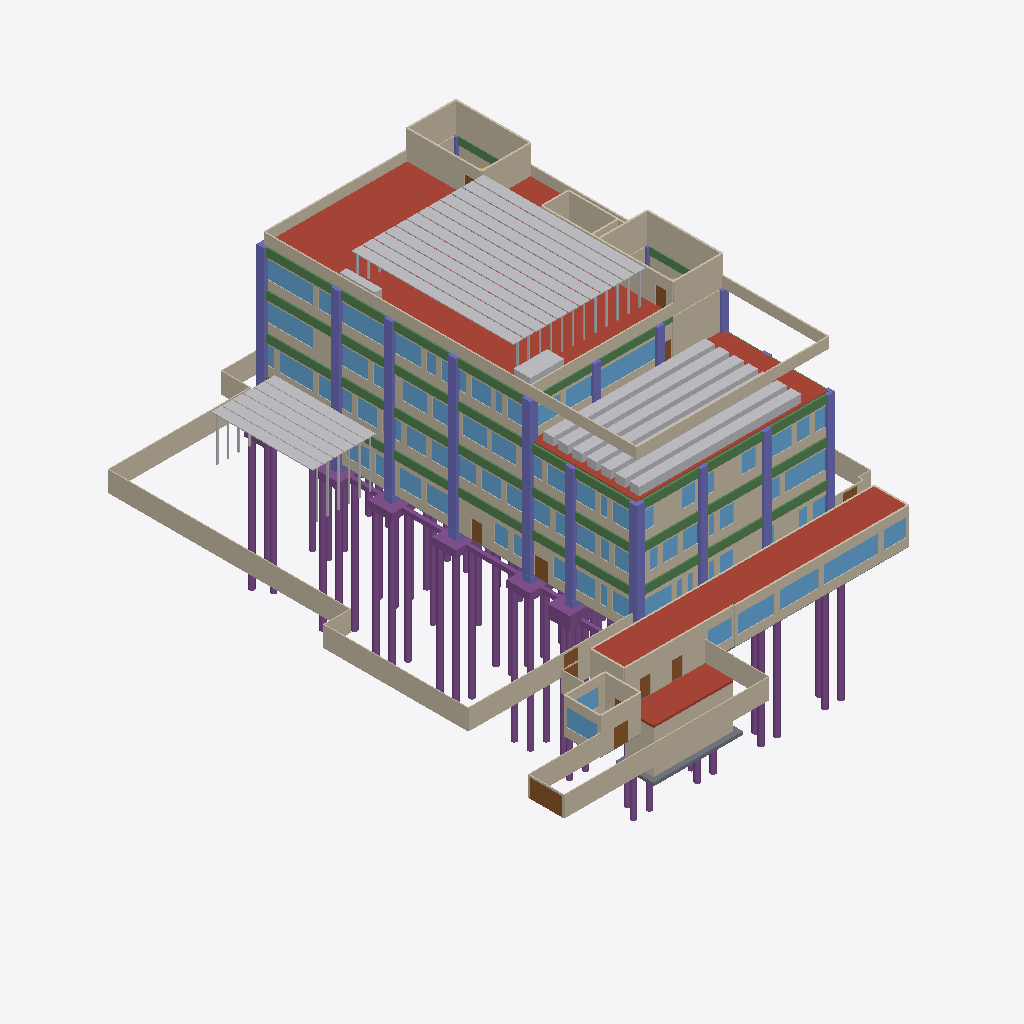
Isometric view of an IFC building model (IFC-SPF (STEP), schema IFC4, length unit metre), seen from the south-west, elements coloured by IFC class (only those large enough to see are counted): 107 walls (beige), 80 windows (light blue), 53 piles (purple), 45 columns (violet), 37 beams (green), 31 other elements (light grey), 12 doors (brown), 11 footings (purple), 4 roofs (red-brown), 4 slabs (grey).
Extent 47.6 m × 59.4 m × 38.1 m (x, y, z). Storeys (9): CIM-PIL at -17.35 m; CIM at -2.45 m; BT at -1.50 m; EXT at 0.00 m; P1 at 0.00 m; P2 at 4.50 m; P3 at 8.70 m; P4 at 12.90 m; CUB at 17.10 m. Elements (4222): 955 IfcWall, 704 IfcMedicalDevice, 506 IfcCovering, 334 IfcFurniture, 310 IfcDoor, 259 IfcSanitaryTerminal, 187 IfcBeam, 146 IfcPile, 132 IfcColumn, 126 IfcWindow, 124 IfcElectricAppliance, 93 IfcSlab.

HEADER;
FILE_DESCRIPTION(('ViewDefinition [DesignTransferView_V1.0]','Torre del hospital de Yondó, ARQ + EST + CIM + FIJO + DOT. Modelo de prefactibilidad: no reemplaza los diseños firmados.'),'2;1');
FILE_NAME('torre_hospital.ifc','2026-10-25T00:00:00',('Equipo F (BIM), Atlas Yondó 2028'),('Atlas Yondó 2028'),'scripts/bim/exportar_ifc.py','Atlas Yondó 2028 exportar_ifc 1.0','');
FILE_SCHEMA(('IFC4'));
ENDSEC;
DATA;
#20=IFCPROJECT('1lRqS7Js1NxghTVtO3PuF4',$,'Torre de servicios de primer nivel - Hospital Héctor Abad Gómez (Yondó)','Modelo de prefactibilidad: no reemplaza los diseños firmados. cálculo propio (modelo de prefactibilidad sobre el anteproyecto de B y el prediseño de A)',$,'Atlas Yondó 2028: modelo BIM federado (arquitectura, estructura, cimentación, equipamiento fijo y dotación)','Prefactibilidad',(#16),#13);
#22=IFCSITE('12VfsiQvLTL9NvpUO9t1Kx',$,'Predio del Hospital Héctor Abad Gómez','Yondó, Antioquia (Colombia)',$,#21,$,'Lote de la torre',.ELEMENT.,(7,0,18,975600),(-73,-54,-52,-549200),75.0,$,$);
#24=IFCBUILDING('1KeelA7jTNww$eU6BS7ePD',$,'Torre de servicios de primer nivel','Modelo BIM federado de la torre de servicios de primer nivel (Hospital Héctor Abad Gómez, Yondó)',$,#23,$,'Torre del hospital',.ELEMENT.,75.0,$,$);
#30=IFCBUILDINGSTOREY('1aCvpAIKLJJeDfLQ6jRhC3',$,'CIM-PIL','Cimentación profunda: pilotes',$,#29,$,'Cimentación profunda: pilotes',.ELEMENT.,-17.35);
#34=IFCBUILDINGSTOREY('1mU4R20DzLBRFswqsk4Qr3',$,'CIM','Cimentación: arranques, dados y losas de pilotes, vigas de amarre, contrapiso, fosos y cisternas',$,#33,$,'Cimentación: arranques, dados y losas de pilotes, vigas de amarre, contrapiso, fosos y cisternas',.ELEMENT.,-2.45);
#38=IFCBUILDINGSTOREY('2qTlH0B7fKVOfETZ3lCaSw',$,'BT','Bloque técnico, patio de servicio y pasaje (cota -1,50)',$,#37,$,'Bloque técnico, patio de servicio y pasaje (cota -1,50)',.ELEMENT.,-1.5);
#41=IFCBUILDINGSTOREY('1XzfsEbVXOGBCstVNdQFz6',$,'EXT','Exteriores inmediatos (cota 0): bahía, patios, plaza y galería',$,#40,$,'Exteriores inmediatos (cota 0): bahía, patios, plaza y galería',.ELEMENT.,0.0);
#44=IFCBUILDINGSTOREY('2xFwVN7UnTFuyBl0f55yXv',$,'P1','Piso 1: urgencias, rayos X, toma de muestras, vestíbulo y admisiones',$,#43,$,'Piso 1: urgencias, rayos X, toma de muestras, vestíbulo y admisiones',.ELEMENT.,0.0);
#48=IFCBUILDINGSTOREY('2z7a_LpBDGOAm5beudxbjX',$,'P2','Piso 2: consulta externa, laboratorio clínico, farmacia, vacunación, ecografía y citologías',$,#47,$,'Piso 2: consulta externa, laboratorio clínico, farmacia, vacunación, ecografía y citologías',.ELEMENT.,4.5);
#52=IFCBUILDINGSTOREY('2GSkPihR9OPRQ3iLv80Fho',$,'P3','Piso 3: hospitalización, partos (TPR) y central de esterilización',$,#51,$,'Piso 3: hospitalización, partos (TPR) y central de esterilización',.ELEMENT.,8.7);
#56=IFCBUILDINGSTOREY('2$1BC2u5fNe9UtcEBrhyco',$,'P4','Piso 4: terapias, odontología, consultorios, telesalud y expansión',$,#55,$,'Piso 4: terapias, odontología, consultorios, telesalud y expansión',.ELEMENT.,12.9);
#60=IFCBUILDINGSTOREY('3T3RrsROrJBeQEJMXHnchy',$,'CUB','Cubierta técnica (piso 4) y terraza del piso 3 sur',$,#59,$,'Cubierta técnica (piso 4) y terraza del piso 3 sur',.ELEMENT.,17.1);
#18375=IFCSLAB('0ALYFZnsTRa8bVbEtH5dtc',$,'Cubierta impermeabilizada del piso 4 (sin las casetas de las escaleras)',$,$,#59,#18374,'CUB-P4',.ROOF.);
#17995=IFCSLAB('2f1RQEoVDO8fOJxt7YDGia',$,'Cubierta del bloque técnico',$,$,#37,#17994,'BT-CUB',.ROOF.);
#201=IFCWALL('04tJMGsunJ5hUH9sRrHYx_',$,'Muro de borde del área exterior','borde del área exterior: malla del cerramiento del predio sobre muro bajo, muro de contención o borde de patio (torre_hospital.json → elementos)','CERRAMIENTO',#40,#200,'EXT-M-0012',.USERDEFINED.);
#17535=IFCWALL('1qh2$5GgHLVQs7RZGrdqDi',$,'Muro de borde del área exterior','borde del área exterior: malla del cerramiento del predio sobre muro bajo, muro de contención o borde de patio (torre_hospital.json → elementos)','CERRAMIENTO',#37,#17534,'BT-M-0001',.USERDEFINED.);
#17604=IFCWALL('3trHmKX0DILAqw3QELPxoz',$,'Muro de ladrillo a la vista de 15 cm','ladrillo a la vista de 15 cm con pañete interior',$,#37,#17603,'BT-M-0017',.STANDARD.);
#153=IFCWALL('1aHULSnejJ3P2rfkM$Tk2N',$,'Muro de borde del área exterior','borde del área exterior: malla del cerramiento del predio sobre muro bajo, muro de contención o borde de patio (torre_hospital.json → elementos)','CERRAMIENTO',#40,#152,'EXT-M-0002',.USERDEFINED.);
#42340=IFCSOLARDEVICE('0RVIHBbfnMPf7PiKsq$rN4',$,'Fila de módulos fotovoltaicos sobre estructura','Autogeneración (CREG 174 de 2021; presupuesto.json 19.05)',$,#59,#42339,'U-cubierta-ba7b7e-013',.SOLARPANEL.);
#18385=IFCSLAB('3lS5mEFPrPqQYgSMhvQBKs',$,'Cubierta impermeabilizada de la terraza del piso 3',$,$,#55,#18384,'CUB-P3',.ROOF.);
#145=IFCWALL('01Lrq2tUDHAAOCl_sG2WZ0',$,'Muro de borde del área exterior','borde del área exterior: malla del cerramiento del predio sobre muro bajo, muro de contención o borde de patio (torre_hospital.json → elementos)','CERRAMIENTO',#40,#144,'EXT-M-0001',.USERDEFINED.);
#42347=IFCSOLARDEVICE('0EocTYvAnJEwdqNQi8I0Z9',$,'Fila de módulos fotovoltaicos sobre estructura','Autogeneración (CREG 174 de 2021; presupuesto.json 19.05)',$,#59,#42346,'U-cubierta-ba7b7e-014',.SOLARPANEL.);
#30574=IFCSLAB('1_uc5pJwHOFwjgvls1fAVt',$,'Tapa de las cisternas','estructura independiente de la torre (bajo el patio del bloque técnico); compartimientos de 40, 30 y 20 m³ útiles; la tapa queda a la cota del patio de servicio (-1,50 m) y el fondo a -6,90 m. concret',$,#33,#30573,'CIS-1-T',.ROOF.);
#18126=IFCWALL('2PRpgvNrDJQRsbUKBh6Mqg',$,'Muro de antepecho de cubierta de 1,20 m','antepecho de cubierta de 1,20 m con baranda (programa.json → pisos_y_alturas.parapeto = 18,3 m)',$,#59,#18125,'CUB-M-0001',.PARAPET.);
#42368=IFCSOLARDEVICE('2in9MvdlHUTw_1zm9zhVOC',$,'Fila de módulos fotovoltaicos sobre estructura','Autogeneración (CREG 174 de 2021; presupuesto.json 19.05)',$,#59,#42367,'U-cubierta-ba7b7e-017',.SOLARPANEL.);
#42382=IFCSOLARDEVICE('3q5MvdAovR3fEeIzKPe8U5',$,'Fila de módulos fotovoltaicos sobre estructura','Autogeneración (CREG 174 de 2021; presupuesto.json 19.05)',$,#59,#42381,'U-cubierta-ba7b7e-019',.SOLARPANEL.);
#42361=IFCSOLARDEVICE('174UYdCW9Koe8PQ2eIquzu',$,'Fila de módulos fotovoltaicos sobre estructura','Autogeneración (CREG 174 de 2021; presupuesto.json 19.05)',$,#59,#42360,'U-cubierta-ba7b7e-016',.SOLARPANEL.);
#42375=IFCSOLARDEVICE('2Y3g50RFfGsAMsKFAzkhON',$,'Fila de módulos fotovoltaicos sobre estructura','Autogeneración (CREG 174 de 2021; presupuesto.json 19.05)',$,#59,#42374,'U-cubierta-ba7b7e-018',.SOLARPANEL.);
#248=IFCWALL('1yA1Hljo1QdQsOTfd6YeoD',$,'Muro de borde del área exterior','borde del área exterior: malla del cerramiento del predio sobre muro bajo, muro de contención o borde de patio (torre_hospital.json → elementos)','CERRAMIENTO',#40,#247,'EXT-M-0029',.USERDEFINED.);
#30566=IFCWALL('1a_Hf9rDPJFPtsE$1gNhh9',$,'Muros y tabiques de las cisternas','estructura independiente de la torre (bajo el patio del bloque técnico); compartimientos de 40, 30 y 20 m³ útiles; la tapa queda a la cota del patio de servicio (-1,50 m) y el fondo a -6,90 m. concret',$,#33,#30565,'CIS-1-M',.STANDARD.);
#42167=IFCSOLARDEVICE('20uzNhcfjH7f_ydsBEq1FW',$,'Fila de módulos fotovoltaicos sobre estructura','Autogeneración (CREG 174 de 2021; presupuesto.json 19.05)',$,#59,#42166,'U-cubierta-ba7b7e-001',.SOLARPANEL.);
#42182=IFCSOLARDEVICE('3GUs758N1Od9c1fqRJtkph',$,'Fila de módulos fotovoltaicos sobre estructura','Autogeneración (CREG 174 de 2021; presupuesto.json 19.05)',$,#59,#42181,'U-cubierta-ba7b7e-002',.SOLARPANEL.);
#42272=IFCSOLARDEVICE('1LwSxQTDDL$Pk$lTUFSZju',$,'Fila de módulos fotovoltaicos sobre estructura','Autogeneración (CREG 174 de 2021; presupuesto.json 19.05)',$,#59,#42271,'U-cubierta-ba7b7e-008',.SOLARPANEL.);
#42302=IFCSOLARDEVICE('0TQa7TTgbHAul2VZzG0gNW',$,'Fila de módulos fotovoltaicos sobre estructura','Autogeneración (CREG 174 de 2021; presupuesto.json 19.05)',$,#59,#42301,'U-cubierta-ba7b7e-010',.SOLARPANEL.);
#42317=IFCSOLARDEVICE('23PbaqPnbSgeIiDfImMb$3',$,'Fila de módulos fotovoltaicos sobre estructura','Autogeneración (CREG 174 de 2021; presupuesto.json 19.05)',$,#59,#42316,'U-cubierta-ba7b7e-011',.SOLARPANEL.);
#42287=IFCSOLARDEVICE('2m0xVUmtjMlRxUgnYMgmqX',$,'Fila de módulos fotovoltaicos sobre estructura','Autogeneración (CREG 174 de 2021; presupuesto.json 19.05)',$,#59,#42286,'U-cubierta-ba7b7e-009',.SOLARPANEL.);
#42332=IFCSOLARDEVICE('0pbBqhtdHLDB6ezN6sQZ4a',$,'Fila de módulos fotovoltaicos sobre estructura','Autogeneración (CREG 174 de 2021; presupuesto.json 19.05)',$,#59,#42331,'U-cubierta-ba7b7e-012',.SOLARPANEL.);
#18188=IFCWALL('166afpGavHCuuCr6BjdkBa',$,'Muro de mampostería del núcleo separada de la estructura','mampostería del núcleo separada de la estructura: bloque de concreto de 15 cm de celdas llenas con pañete en las dos caras (2 h de resistencia al fuego en las escaleras: NSR-10 Tabla J.3.4-3, por conf',$,#59,#18187,'CUB-M-0010',.STANDARD.);
#42242=IFCSOLARDEVICE('18HTW7ChnPsfnkhcmAyXHE',$,'Fila de módulos fotovoltaicos sobre estructura','Autogeneración (CREG 174 de 2021; presupuesto.json 19.05)',$,#59,#42241,'U-cubierta-ba7b7e-006',.SOLARPANEL.);
#42257=IFCSOLARDEVICE('3sCNlVRknLk8dTe_qqbB_2',$,'Fila de módulos fotovoltaicos sobre estructura','Autogeneración (CREG 174 de 2021; presupuesto.json 19.05)',$,#59,#42256,'U-cubierta-ba7b7e-007',.SOLARPANEL.);
#42227=IFCSOLARDEVICE('1iszloTYnOM90mVd$JAD4l',$,'Fila de módulos fotovoltaicos sobre estructura','Autogeneración (CREG 174 de 2021; presupuesto.json 19.05)',$,#59,#42226,'U-cubierta-ba7b7e-005',.SOLARPANEL.);
#42197=IFCSOLARDEVICE('12Axo_LVjTGhCtktZ5etAj',$,'Fila de módulos fotovoltaicos sobre estructura','Autogeneración (CREG 174 de 2021; presupuesto.json 19.05)',$,#59,#42196,'U-cubierta-ba7b7e-003',.SOLARPANEL.);
#18297=IFCWALL('2qc2ayVlzLFf2tPcPwoq7Y',$,'Muro de mampostería del núcleo separada de la estructura','mampostería del núcleo separada de la estructura: bloque de concreto de 15 cm de celdas llenas con pañete en las dos caras (2 h de resistencia al fuego en las escaleras: NSR-10 Tabla J.3.4-3, por conf',$,#59,#18296,'CUB-M-0030',.STANDARD.);
#42212=IFCSOLARDEVICE('0jm_nrB2fHLPZ$T7nL8N4b',$,'Fila de módulos fotovoltaicos sobre estructura','Autogeneración (CREG 174 de 2021; presupuesto.json 19.05)',$,#59,#42211,'U-cubierta-ba7b7e-004',.SOLARPANEL.);
#28370=IFCWALL('3GniKTXh1QARgkUkJXdVCq',$,'Muro estructural MX-3 del piso 4 (0,35 m)','2 cortinas N.º 4 c/0,25 (vertical) y N.º 4 c/0,25 (horizontal); bordes: i: 4 N.º 8 en 2 parejas en lb = 0,20 m (ρ = 2,9 %); E N.º 4 c/0,200 con 2 ramas (C.21.9.6.5); j: columna de borde con 24 N.º 6',$,#55,#28369,'MX-3D-4',.SHEAR.);
#18173=IFCWALL('2XlQjC4UXJixvuqwQh_wuP',$,'Muro de mampostería del núcleo separada de la estructura','mampostería del núcleo separada de la estructura: bloque de concreto de 15 cm de celdas llenas con pañete en las dos caras (2 h de resistencia al fuego en las escaleras: NSR-10 Tabla J.3.4-3, por conf',$,#59,#18172,'CUB-M-0008',.STANDARD.);
#18196=IFCWALL('2UH_zF9BnO1x8itpNUkwuu',$,'Muro de antepecho de cubierta de 1,20 m','antepecho de cubierta de 1,20 m con baranda (programa.json → pisos_y_alturas.parapeto = 18,3 m)',$,#59,#18195,'CUB-M-0012',.PARAPET.);
#1237=IFCWALL('1u92QR1tPGpBLgttRvQyvI',$,'Muro de ladrillo a la vista de 15 cm','ladrillo a la vista de 15 cm con pañete interior',$,#43,#1236,'P1-M-0002-3',.STANDARD.);
#18290=IFCWALL('1JFegm2ILOkxnxNQft9Fa_',$,'Muro de mampostería del núcleo separada de la estructura','mampostería del núcleo separada de la estructura: bloque de concreto de 15 cm de celdas llenas con pañete en las dos caras (2 h de resistencia al fuego en las escaleras: NSR-10 Tabla J.3.4-3, por conf',$,#59,#18289,'CUB-M-0029',.STANDARD.);
#42398=IFCSOLARDEVICE('35un0DldbR4gMHaxWWutRR',$,'Fila de módulos fotovoltaicos sobre estructura','Autogeneración (CREG 174 de 2021; presupuesto.json 19.05)',$,#40,#42397,'U-exteriores-d8f7af-001',.SOLARPANEL.);
#17558=IFCWALL('09w_hX10HVdgH4hL4NOLcp',$,'Muro de borde del área exterior','borde del área exterior: malla del cerramiento del predio sobre muro bajo, muro de contención o borde de patio (torre_hospital.json → elementos)','CERRAMIENTO',#37,#17557,'BT-M-0004',.USERDEFINED.);
#42413=IFCSOLARDEVICE('11XSqtNkfKle$YLCZPw14f',$,'Fila de módulos fotovoltaicos sobre estructura','Autogeneración (CREG 174 de 2021; presupuesto.json 19.05)',$,#40,#42412,'U-exteriores-d8f7af-002',.SOLARPANEL.);
#42428=IFCSOLARDEVICE('3HyEI5W1fOm8meJDxPwFtE',$,'Fila de módulos fotovoltaicos sobre estructura','Autogeneración (CREG 174 de 2021; presupuesto.json 19.05)',$,#40,#42427,'U-exteriores-d8f7af-003',.SOLARPANEL.);
#18165=IFCWALL('2HkLUkU5jH$vyZ9n3xsn50',$,'Muro de antepecho de cubierta de 1,20 m','antepecho de cubierta de 1,20 m con baranda (programa.json → pisos_y_alturas.parapeto = 18,3 m)',$,#59,#18164,'CUB-M-0006',.PARAPET.);
#18134=IFCWALL('2STECdLnXLGPQsPgv6Vzir',$,'Muro de antepecho de cubierta de 1,20 m','antepecho de cubierta de 1,20 m con baranda (programa.json → pisos_y_alturas.parapeto = 18,3 m)',$,#59,#18133,'CUB-M-0002',.PARAPET.);
#17566=IFCWALL('1Laymo7MDIE9dV7bPV4x$3',$,'Muro de ladrillo a la vista de 15 cm','ladrillo a la vista de 15 cm con pañete interior',$,#37,#17565,'BT-M-0005',.STANDARD.);
#42458=IFCSOLARDEVICE('3HzGVPX19KmRaQjTGBbdyw',$,'Fila de módulos fotovoltaicos sobre estructura','Autogeneración (CREG 174 de 2021; presupuesto.json 19.05)',$,#40,#42457,'U-exteriores-d8f7af-005',.SOLARPANEL.);
#42443=IFCSOLARDEVICE('0QA0ocWD5K0xiDz2mj7wdb',$,'Fila de módulos fotovoltaicos sobre estructura','Autogeneración (CREG 174 de 2021; presupuesto.json 19.05)',$,#40,#42442,'U-exteriores-d8f7af-004',.SOLARPANEL.);
#18141=IFCWALL('0fceQ1zIrKswNGbW5_zcbn',$,'Muro de antepecho de cubierta de 1,20 m','antepecho de cubierta de 1,20 m con baranda (programa.json → pisos_y_alturas.parapeto = 18,3 m)',$,#59,#18140,'CUB-M-0003',.PARAPET.);
#6448=IFCWALL('2Q7USx11vQKfmk0ANOoqiE',$,'Muro de ladrillo a la vista de 15 cm','ladrillo a la vista de 15 cm con pañete interior',$,#47,#6447,'P2-M-0001-2',.STANDARD.);
#11046=IFCWALL('1wj4vcTCjVRB1lJdTAeEex',$,'Muro de ladrillo a la vista de 15 cm','ladrillo a la vista de 15 cm con pañete interior',$,#51,#11045,'P3-M-0001-2',.STANDARD.);
#42473=IFCSOLARDEVICE('11N2UwFQLJ0xm9H0g1Telm',$,'Fila de módulos fotovoltaicos sobre estructura','Autogeneración (CREG 174 de 2021; presupuesto.json 19.05)',$,#40,#42472,'U-exteriores-d8f7af-006',.SOLARPANEL.);
#18283=IFCWALL('1m$M_dUzzRNArM3vgXTp80',$,'Muro de mampostería del núcleo separada de la estructura','mampostería del núcleo separada de la estructura: bloque de concreto de 15 cm de celdas llenas con pañete en las dos caras (2 h de resistencia al fuego en las escaleras: NSR-10 Tabla J.3.4-3, por conf',$,#59,#18282,'CUB-M-0028',.STANDARD.);
#11039=IFCWALL('21yVfbv7nUs8hHVCeunhvx',$,'Muro de ladrillo a la vista de 15 cm','ladrillo a la vista de 15 cm con pañete interior',$,#51,#11038,'P3-M-0001-1',.STANDARD.);
#18348=IFCWALL('1AgpDzO1vRXhR5h0_Un5XM',$,'Muro de mampostería del núcleo separada de la estructura','mampostería del núcleo separada de la estructura: bloque de concreto de 15 cm de celdas llenas con pañete en las dos caras (2 h de resistencia al fuego en las escaleras: NSR-10 Tabla J.3.4-3, por conf',$,#59,#18347,'CUB-M-0045',.STANDARD.);
#18181=IFCWALL('0SwaOsjHPOkx1s5TLPExY9',$,'Muro de mampostería del núcleo separada de la estructura','mampostería del núcleo separada de la estructura: bloque de concreto de 15 cm de celdas llenas con pañete en las dos caras (2 h de resistencia al fuego en las escaleras: NSR-10 Tabla J.3.4-3, por conf',$,#59,#18180,'CUB-M-0009',.STANDARD.);
#28909=IFCPILE('37yTWXg2jKx85wHpb1IgQQ',$,'Pilote preexcavado 4 de D-A5 (Ø 0,60 m, 15,00 m)','6 N.º 7 en la mitad superior y 6 N.º 7 en la inferior; espiral N.º 3 c/0,075 en los 3,00 m de la cabeza y c/0,15 abajo',$,#29,#28908,'PIL-D-A5-4',.BORED.,$);
#28867=IFCPILE('0GLDQej_fRfhAs5PQnaNg7',$,'Pilote preexcavado 2 de D-A4 (Ø 0,60 m, 15,00 m)','6 N.º 6 en la mitad superior y 6 N.º 6 en la inferior; espiral N.º 3 c/0,075 en los 3,00 m de la cabeza y c/0,15 abajo',$,#29,#28866,'PIL-D-A4-2',.BORED.,$);
#28937=IFCPILE('1Qm0O66n5JQhi0vMpa3vWN',$,'Pilote preexcavado 4 de D-A6 (Ø 0,60 m, 15,00 m)','6 N.º 7 en la mitad superior y 6 N.º 7 en la inferior; espiral N.º 3 c/0,075 en los 3,00 m de la cabeza y c/0,15 abajo',$,#29,#28936,'PIL-D-A6-4',.BORED.,$);
#11095=IFCWALL('1UdjUetH5K38QdTJnYj5vZ',$,'Muro de ladrillo a la vista de 15 cm','ladrillo a la vista de 15 cm con pañete interior',$,#51,#11094,'P3-M-0002-6',.STANDARD.);
#28860=IFCPILE('2hS9SNjhPO18EE7_uOV6Xj',$,'Pilote preexcavado 1 de D-A4 (Ø 0,60 m, 15,00 m)','6 N.º 6 en la mitad superior y 6 N.º 6 en la inferior; espiral N.º 3 c/0,075 en los 3,00 m de la cabeza y c/0,15 abajo',$,#29,#28859,'PIL-D-A4-1',.BORED.,$);
#28902=IFCPILE('3ZE$5V1IzHFAIKZdfdaqLb',$,'Pilote preexcavado 3 de D-A5 (Ø 0,60 m, 15,00 m)','6 N.º 7 en la mitad superior y 6 N.º 7 en la inferior; espiral N.º 3 c/0,075 en los 3,00 m de la cabeza y c/0,15 abajo',$,#29,#28901,'PIL-D-A5-3',.BORED.,$);
#28874=IFCPILE('33k5V31zHSNBpyu8xuXFlE',$,'Pilote preexcavado 3 de D-A4 (Ø 0,60 m, 15,00 m)','6 N.º 6 en la mitad superior y 6 N.º 6 en la inferior; espiral N.º 3 c/0,075 en los 3,00 m de la cabeza y c/0,15 abajo',$,#29,#28873,'PIL-D-A4-3',.BORED.,$);
#28888=IFCPILE('1eLQXgqF5R1Oqeyyp6s_Z7',$,'Pilote preexcavado 1 de D-A5 (Ø 0,60 m, 15,00 m)','6 N.º 7 en la mitad superior y 6 N.º 7 en la inferior; espiral N.º 3 c/0,075 en los 3,00 m de la cabeza y c/0,15 abajo',$,#29,#28887,'PIL-D-A5-1',.BORED.,$);
#15210=IFCWALL('2SaZ9kp9nQKvlOTgapmpyl',$,'Muro de ladrillo a la vista de 15 cm','ladrillo a la vista de 15 cm con pañete interior',$,#55,#15209,'P4-M-0002-1',.STANDARD.);
#18255=IFCWALL('0wYJnGFfvHTh6CM8bh81ov',$,'Muro de mampostería del núcleo separada de la estructura','mampostería del núcleo separada de la estructura: bloque de concreto de 15 cm de celdas llenas con pañete en las dos caras (2 h de resistencia al fuego en las escaleras: NSR-10 Tabla J.3.4-3, por conf',$,#59,#18254,'CUB-M-0020',.STANDARD.);
ENDSEC;
